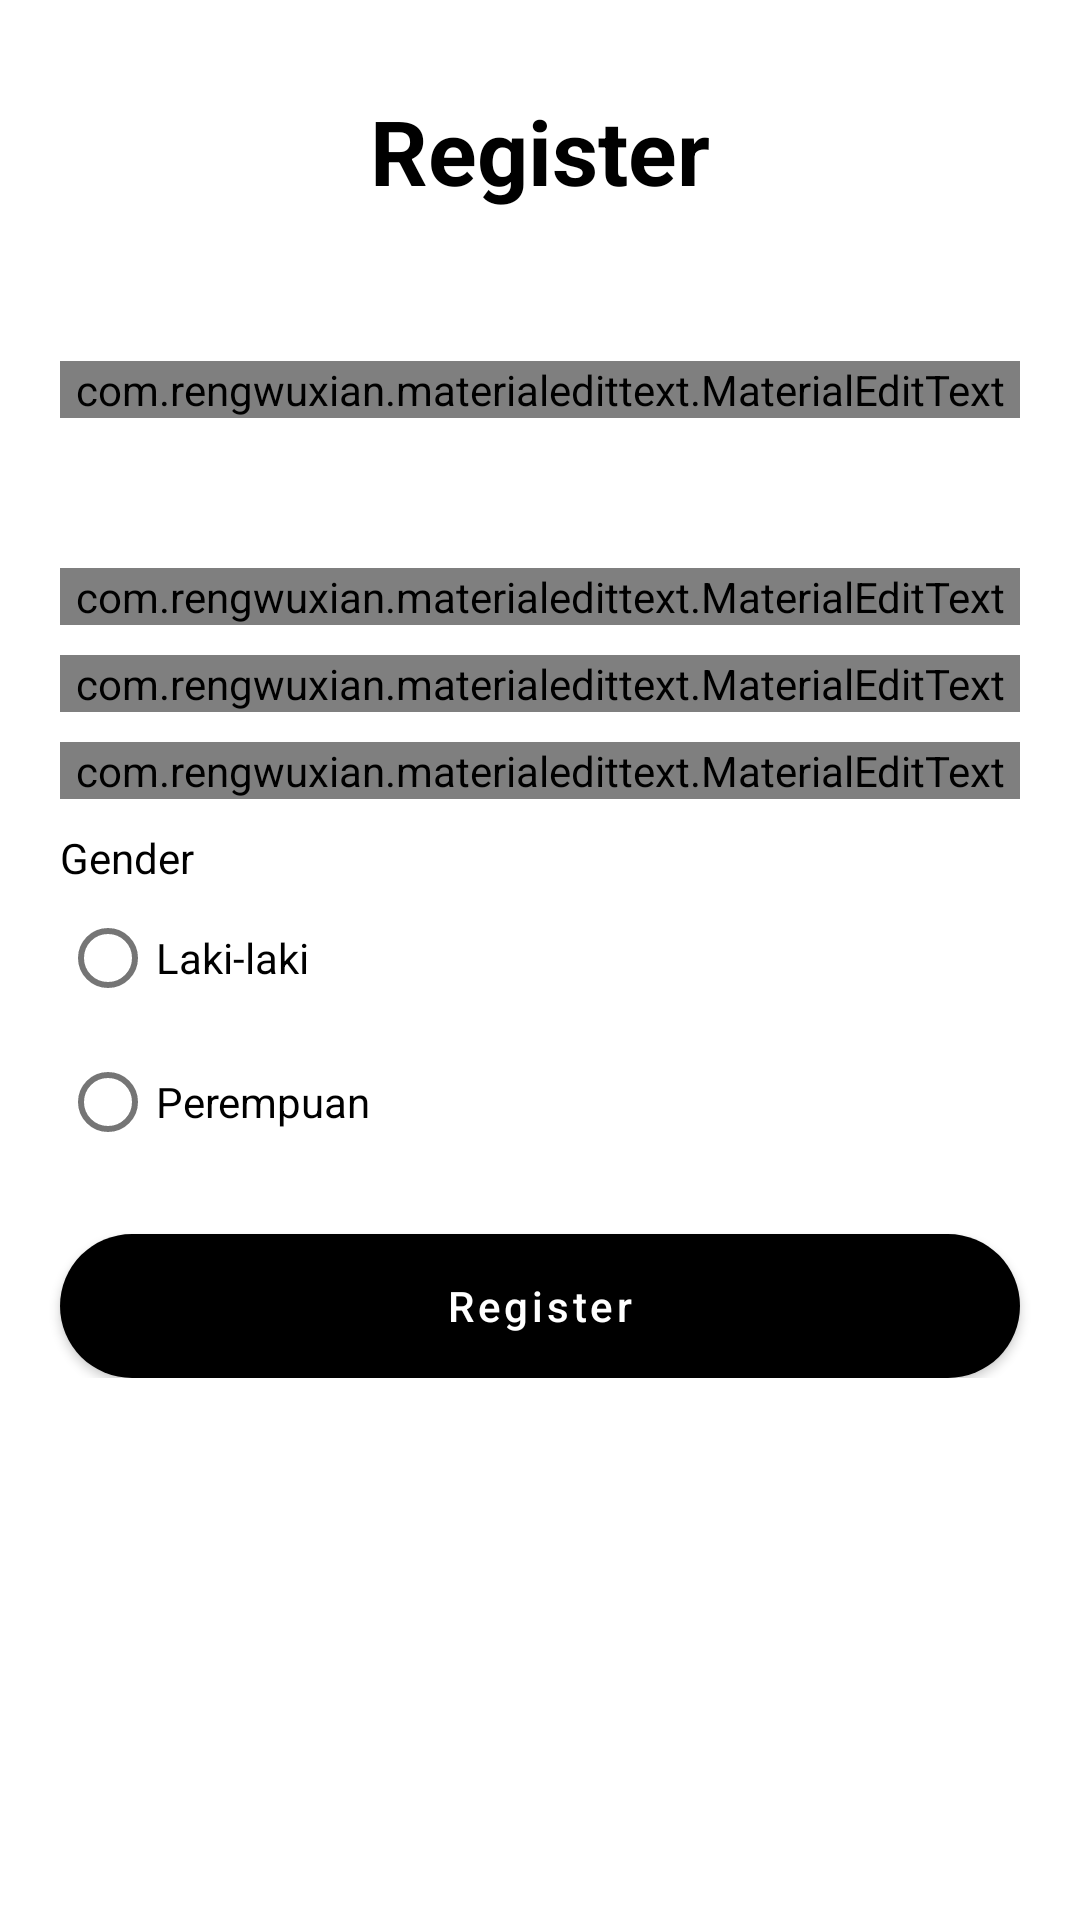

Layout XML and referenced resources for this Android screen:
<!-- AndroidManifest.xml: application theme Theme.EBioskop -->
<!-- res/layout/activity_register.xml -->
<?xml version="1.0" encoding="utf-8"?>
<ScrollView xmlns:android="http://schemas.android.com/apk/res/android"
    xmlns:app="http://schemas.android.com/apk/res-auto"
    xmlns:tools="http://schemas.android.com/tools"
    android:layout_width="match_parent"
    android:layout_height="match_parent"
    tools:context=".RegisterActivity">
    <RelativeLayout
        android:layout_width="match_parent"
        android:layout_height="match_parent">
        <LinearLayout
            android:layout_width="match_parent"
            android:layout_height="wrap_content"
            android:orientation="vertical"
            android:layout_centerVertical="true" >
            <TextView
                android:layout_width="match_parent"
                android:layout_height="wrap_content"
                android:gravity="center"
                android:text="@string/register"
                android:textSize="30sp"
                android:textStyle="bold"
                android:layout_marginTop="30dp"
                android:textColor="@color/black" />
            <com.rengwuxian.materialedittext.MaterialEditText
                android:id="@+id/username_reg"
                android:layout_width="match_parent"
                android:layout_height="wrap_content"
                android:layout_gravity="center_horizontal"
                android:layout_marginLeft="20dp"
                android:layout_marginRight="20dp"
                android:layout_marginTop="50dp"
                app:met_floatingLabel="normal"
                android:background="@android:color/white"
                android:hint="Username"
                android:inputType="text"/>
            <com.rengwuxian.materialedittext.MaterialEditText
                android:id="@+id/email_reg"
                android:layout_width="match_parent"
                android:layout_height="wrap_content"
                android:layout_gravity="center_horizontal"
                android:layout_marginLeft="20dp"
                android:layout_marginRight="20dp"
                android:layout_marginTop="50dp"
                app:met_floatingLabel="normal"
                android:background="@android:color/white"
                android:hint="Email Address"
                android:inputType="textEmailAddress"/>
            <com.rengwuxian.materialedittext.MaterialEditText
                android:id="@+id/password_reg"
                android:layout_width="match_parent"
                android:layout_height="wrap_content"
                android:layout_gravity="center_horizontal"
                android:layout_marginLeft="20dp"
                android:layout_marginRight="20dp"
                app:met_floatingLabel="normal"
                android:layout_marginTop="10dp"
                android:background="@android:color/white"
                android:hint="Password"
                android:inputType="textPassword"/>
            <com.rengwuxian.materialedittext.MaterialEditText
                android:id="@+id/nama_reg"
                android:layout_width="match_parent"
                android:layout_height="wrap_content"
                android:layout_gravity="center_horizontal"
                android:layout_marginLeft="20dp"
                android:layout_marginRight="20dp"
                app:met_floatingLabel="normal"
                android:layout_marginTop="10dp"
                android:background="@android:color/white"
                android:hint="Nama Lengkap"
                android:inputType="text"/>
            <TextView
                android:layout_width="match_parent"
                android:layout_height="wrap_content"
                android:layout_marginStart="20dp"
                android:layout_marginTop="10dp"
                android:textColor="@color/black"
                android:text="Gender"/>
            <RadioGroup
                android:id="@+id/rdGroup_gender"
                android:layout_width="fill_parent"
                android:layout_height="wrap_content"
                android:layout_marginStart="20dp"
                android:orientation="vertical" >
                <RadioButton
                    android:id="@+id/rb_laki"
                    android:layout_width="fill_parent"
                    android:layout_height="wrap_content"
                    android:text="Laki-laki" />
                <RadioButton
                    android:id="@+id/rb_perempuan"
                    android:layout_width="fill_parent"
                    android:layout_height="wrap_content"
                    android:text="Perempuan" />
            </RadioGroup>

            <Button
                android:layout_width="match_parent"
                android:layout_height="wrap_content"
                android:layout_marginLeft="20dp"
                android:layout_marginRight="20dp"
                android:layout_marginTop="20dp"
                android:text="Register"
                android:textColor="@android:color/white"
                android:textAllCaps="false"
                android:id="@+id/register"
                android:background="@drawable/button_selection"/>
        </LinearLayout>
    </RelativeLayout>
</ScrollView>
<!-- resources referenced by this layout -->
<resources>
  <color name="black">#FF000000</color>
  <!-- drawable button_selection (drawable) -->
  <?xml version="1.0" encoding="utf-8"?>
  <shape xmlns:android="http://schemas.android.com/apk/res/android"
      android:shape="rectangle">
      <solid android:color="@color/black" />
      <corners android:bottomRightRadius="25dp"
          android:bottomLeftRadius="25dp"
          android:topRightRadius="25dp"
          android:topLeftRadius="25dp"/>
  </shape>
  <string name="register">Register</string>
  <style name="Theme.EBioskop" parent="Theme.MaterialComponents.DayNight.DarkActionBar">
          
          <item name="colorPrimary">@color/black</item>
          <item name="colorPrimaryVariant">@color/black</item>
          <item name="colorOnPrimary">@color/white</item>
          
          <item name="colorSecondary">@color/yellow_700</item>
          <item name="colorSecondaryVariant">@color/yellow_700</item>
          <item name="colorOnSecondary">@color/black</item>
          
          <item name="android:statusBarColor" tools:targetApi="l">?attr/colorPrimaryVariant</item>
          
      </style>
  <color name="white">#FFFFFFFF</color>
  <color name="yellow_700">#FBC02D</color>
</resources>
